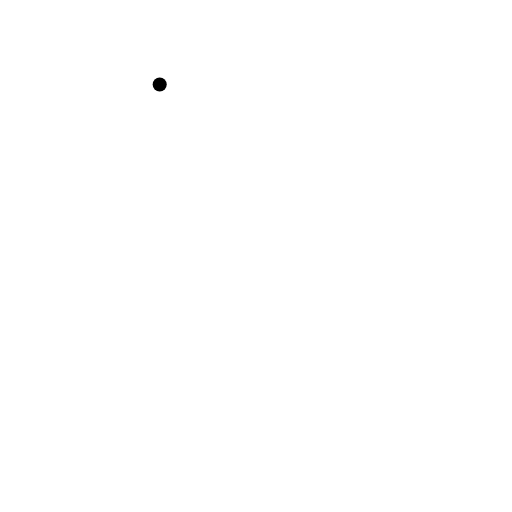
t = 0.00 s
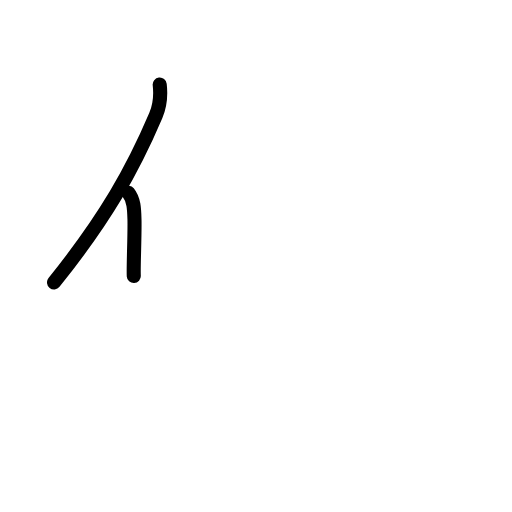
t = 1.63 s
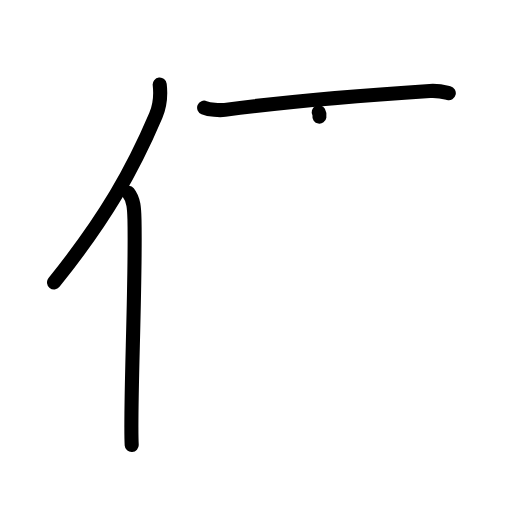
t = 3.25 s
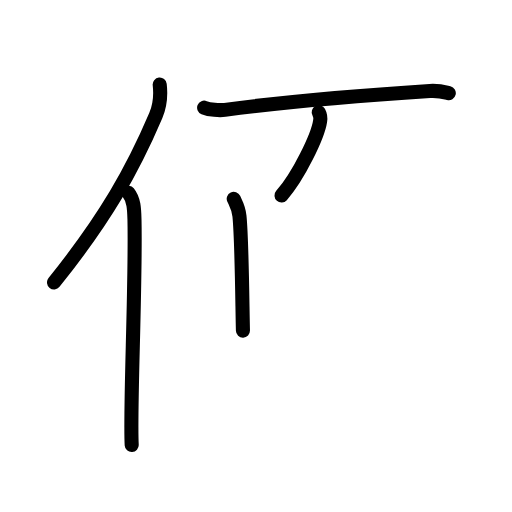
t = 4.75 s
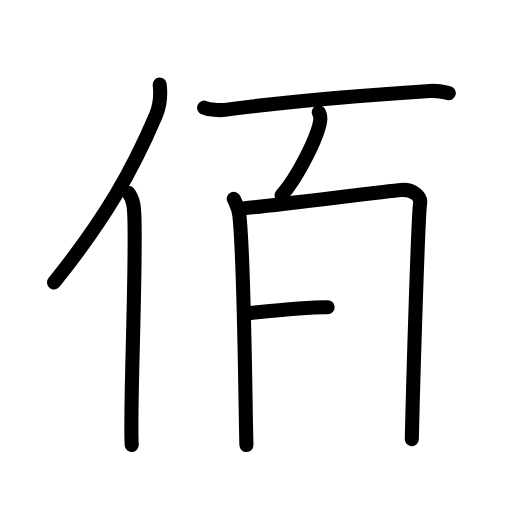
t = 6.50 s
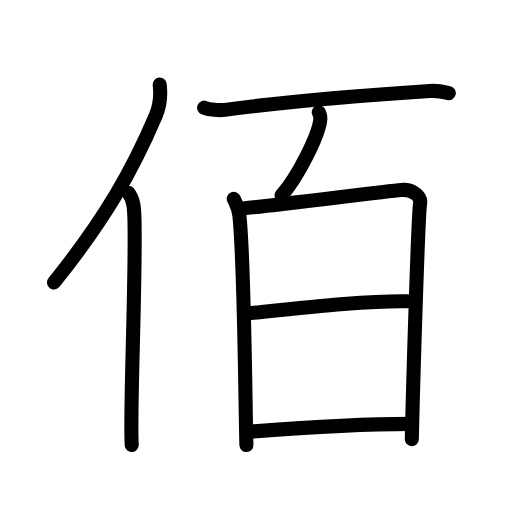
t = 8.00 s

The animated SVG that drew these frames (rendered in a browser with its animation timeline set to each time). Animation: 23 SMIL elements (animate=23); one cycle of 8.00 s.

<?xml version="1.0" encoding="UTF-8"?>
<!--
AniKanjiVG is licensed by CC-BY-SA Paul C. Sommerhoff (https://bitbucket.org/sommerhoff/anikanjivg).
AniKanjiVG uses KanjiVG which is licensed by CC-BY-SA Ulrich Apel (http://kanjivg.tagaini.net).
See also http://creativecommons.org/licenses/by-sa/3.0/
-->
<svg xmlns:kvg='http://kanjivg.tagaini.net' xmlns='http://www.w3.org/2000/svg' width='109' height='109' viewBox='0 0 109 109' style='fill:none;stroke:#000000;stroke-width:3;stroke-linecap:round;stroke-linejoin:round;' id="kvg:kanji_04f70"><g id="kvg:04f70" kvg:element="佰"><g id="kvg:04f70-g1" kvg:element="亻" kvg:variant="true" kvg:original="人" kvg:position="left" kvg:radical="general"><path id="kvg:04f70-s1" kvg:type="㇒" d="M34,18c0.24,2.09-0.07,4.82-0.83,6.61C28.31,36.02,22.64,46.25,11.5,60.13"><animate attributeName="d" begin="0.0s" dur="0.5s" from="M34,18C34,18,34,18,34,18" to="M34,18c0.24,2.09-0.07,4.82-0.83,6.61" />
<animate attributeName="d" begin="0.5s" dur="0.5s" from="M34,18c0.24,2.09-0.07,4.82-0.83,6.61c0,0,0,0,0,0,0" to="M34,18c0.24,2.09-0.07,4.82-0.83,6.61C28.31,36.02,22.64,46.25,11.5,60.13" />
</path>
<path id="kvg:04f70-s2" kvg:type="㇑" d="M27.31,41.01c1.19,1.49,1.26,3.4,1.32,5.74c0.31,13.79-1.03,40.6-0.59,48"><animate attributeName="d" begin="1.0s" dur="0.5s" from="M27.31,41.01C27.31,41.01,27.31,41.01,27.31,41.01" to="M27.31,41.01c1.19,1.49,1.26,3.4,1.32,5.74" />
<animate attributeName="d" begin="1.5s" dur="0.5s" from="M27.31,41.01c1.19,1.49,1.26,3.4,1.32,5.74c0,0,0,0,0,0,0" to="M27.31,41.01c1.19,1.49,1.26,3.4,1.32,5.74c0.31,13.79-1.03,40.6-0.59,48" />
<animate attributeName="d" begin="0s" dur="1.0s" from="M-100,-100" to="M-100,-100" />
</path>
</g>
<g id="kvg:04f70-g2" kvg:element="百" kvg:position="right"><path id="kvg:04f70-s3" kvg:type="㇐" d="M43.46,22.92c1.15,0.47,3.26,0.62,4.41,0.47c10.38-1.39,28.79-3.06,43.64-4.02c1.91-0.12,3.07,0.22,4.03,0.46"><animate attributeName="d" begin="2.0s" dur="0.3333333333333333s" from="M43.46,22.92C43.46,22.92,43.46,22.92,43.46,22.92" to="M43.46,22.92c1.15,0.47,3.26,0.62,4.41,0.47" />
<animate attributeName="d" begin="2.3333333333333335s" dur="0.3333333333333333s" from="M43.46,22.92c1.15,0.47,3.26,0.62,4.41,0.47c0,0,0,0,0,0,0" to="M43.46,22.92c1.15,0.47,3.26,0.62,4.41,0.47c10.38-1.39,28.79-3.06,43.64-4.02" />
<animate attributeName="d" begin="2.6666666666666665s" dur="0.3333333333333333s" from="M43.46,22.92c1.15,0.47,3.26,0.62,4.41,0.47c10.38-1.39,28.79-3.06,43.64-4.02c0,0,0,0,0,0,0" to="M43.46,22.92c1.15,0.47,3.26,0.62,4.41,0.47c10.38-1.39,28.79-3.06,43.64-4.02c1.91-0.12,3.07,0.22,4.03,0.46" />
<animate attributeName="d" begin="0s" dur="2.0s" from="M-100,-100" to="M-100,-100" />
</path>
<g id="kvg:04f70-g3" kvg:position="top"><path id="kvg:04f70-s4" kvg:type="㇔" d="M67.85,23.88c0.33,0.61,0.39,1.35,0.3,1.89c-0.47,3.14-4.53,11.64-8.22,15.85"><animate attributeName="d" begin="3.0s" dur="0.5s" from="M67.85,23.88C67.85,23.88,67.85,23.88,67.85,23.88" to="M67.85,23.88c0.33,0.61,0.39,1.35,0.3,1.89" />
<animate attributeName="d" begin="3.5s" dur="0.5s" from="M67.85,23.88c0.33,0.61,0.39,1.35,0.3,1.89c0,0,0,0,0,0,0" to="M67.85,23.88c0.33,0.61,0.39,1.35,0.3,1.89c-0.47,3.14-4.53,11.64-8.22,15.85" />
<animate attributeName="d" begin="0s" dur="3.0s" from="M-100,-100" to="M-100,-100" />
</path>
</g>
<g id="kvg:04f70-g4" kvg:element="日" kvg:position="bottom"><path id="kvg:04f70-s5" kvg:type="㇑" d="M49.76,42.32c0.61,1.3,1.04,1.96,1.22,3.69c1.06,10.49,1.23,40.19,1.48,48.74"><animate attributeName="d" begin="4.0s" dur="0.5s" from="M49.76,42.32C49.76,42.32,49.76,42.32,49.76,42.32" to="M49.76,42.32c0.61,1.3,1.04,1.96,1.22,3.69" />
<animate attributeName="d" begin="4.5s" dur="0.5s" from="M49.76,42.32c0.61,1.3,1.04,1.96,1.22,3.69c0,0,0,0,0,0,0" to="M49.76,42.32c0.61,1.3,1.04,1.96,1.22,3.69c1.06,10.49,1.23,40.19,1.48,48.74" />
<animate attributeName="d" begin="0s" dur="4.0s" from="M-100,-100" to="M-100,-100" />
</path>
<path id="kvg:04f70-s6" kvg:type="㇕a" d="M51.34,44.39c3.44-0.22,30.89-3.68,34.02-3.94c2.61-0.22,4.29,1.45,4.08,2.74c-0.41,2.6-1.45,36.44-1.77,50.29"><animate attributeName="d" begin="5.0s" dur="0.3333333333333333s" from="M51.34,44.39C51.34,44.39,51.34,44.39,51.34,44.39" to="M51.34,44.39c3.44-0.22,30.89-3.68,34.02-3.94" />
<animate attributeName="d" begin="5.333333333333333s" dur="0.3333333333333333s" from="M51.34,44.39c3.44-0.22,30.89-3.68,34.02-3.94c0,0,0,0,0,0,0" to="M51.34,44.39c3.44-0.22,30.89-3.68,34.02-3.94c2.61-0.22,4.29,1.45,4.08,2.74" />
<animate attributeName="d" begin="5.666666666666667s" dur="0.3333333333333333s" from="M51.34,44.39c3.44-0.22,30.89-3.68,34.02-3.94c2.61-0.22,4.29,1.45,4.08,2.74c0,0,0,0,0,0,0" to="M51.34,44.39c3.44-0.22,30.89-3.68,34.02-3.94c2.61-0.22,4.29,1.45,4.08,2.74c-0.41,2.6-1.45,36.44-1.77,50.29" />
<animate attributeName="d" begin="0s" dur="5.0s" from="M-100,-100" to="M-100,-100" />
</path>
<path id="kvg:04f70-s7" kvg:type="㇐a" d="M52.78,66.7C67,65.25,78.5,64,86.73,64.13"><animate attributeName="d" begin="6.0s" dur="1.0s" from="M52.78,66.7C52.78,66.7,52.78,66.7,52.78,66.7" to="M52.78,66.7C67,65.25,78.5,64,86.73,64.13" />
<animate attributeName="d" begin="0s" dur="6.0s" from="M-100,-100" to="M-100,-100" />
</path>
<path id="kvg:04f70-s8" kvg:type="㇐a" d="M53.47,91.87c11.28-0.87,23.28-1.62,33.89-1.64"><animate attributeName="d" begin="7.0s" dur="1.0s" from="M53.47,91.87C53.47,91.87,53.47,91.87,53.47,91.87" to="M53.47,91.87c11.28-0.87,23.28-1.62,33.89-1.64" />
<animate attributeName="d" begin="0s" dur="7.0s" from="M-100,-100" to="M-100,-100" />
</path>
</g>
</g>
</g>
</svg>
